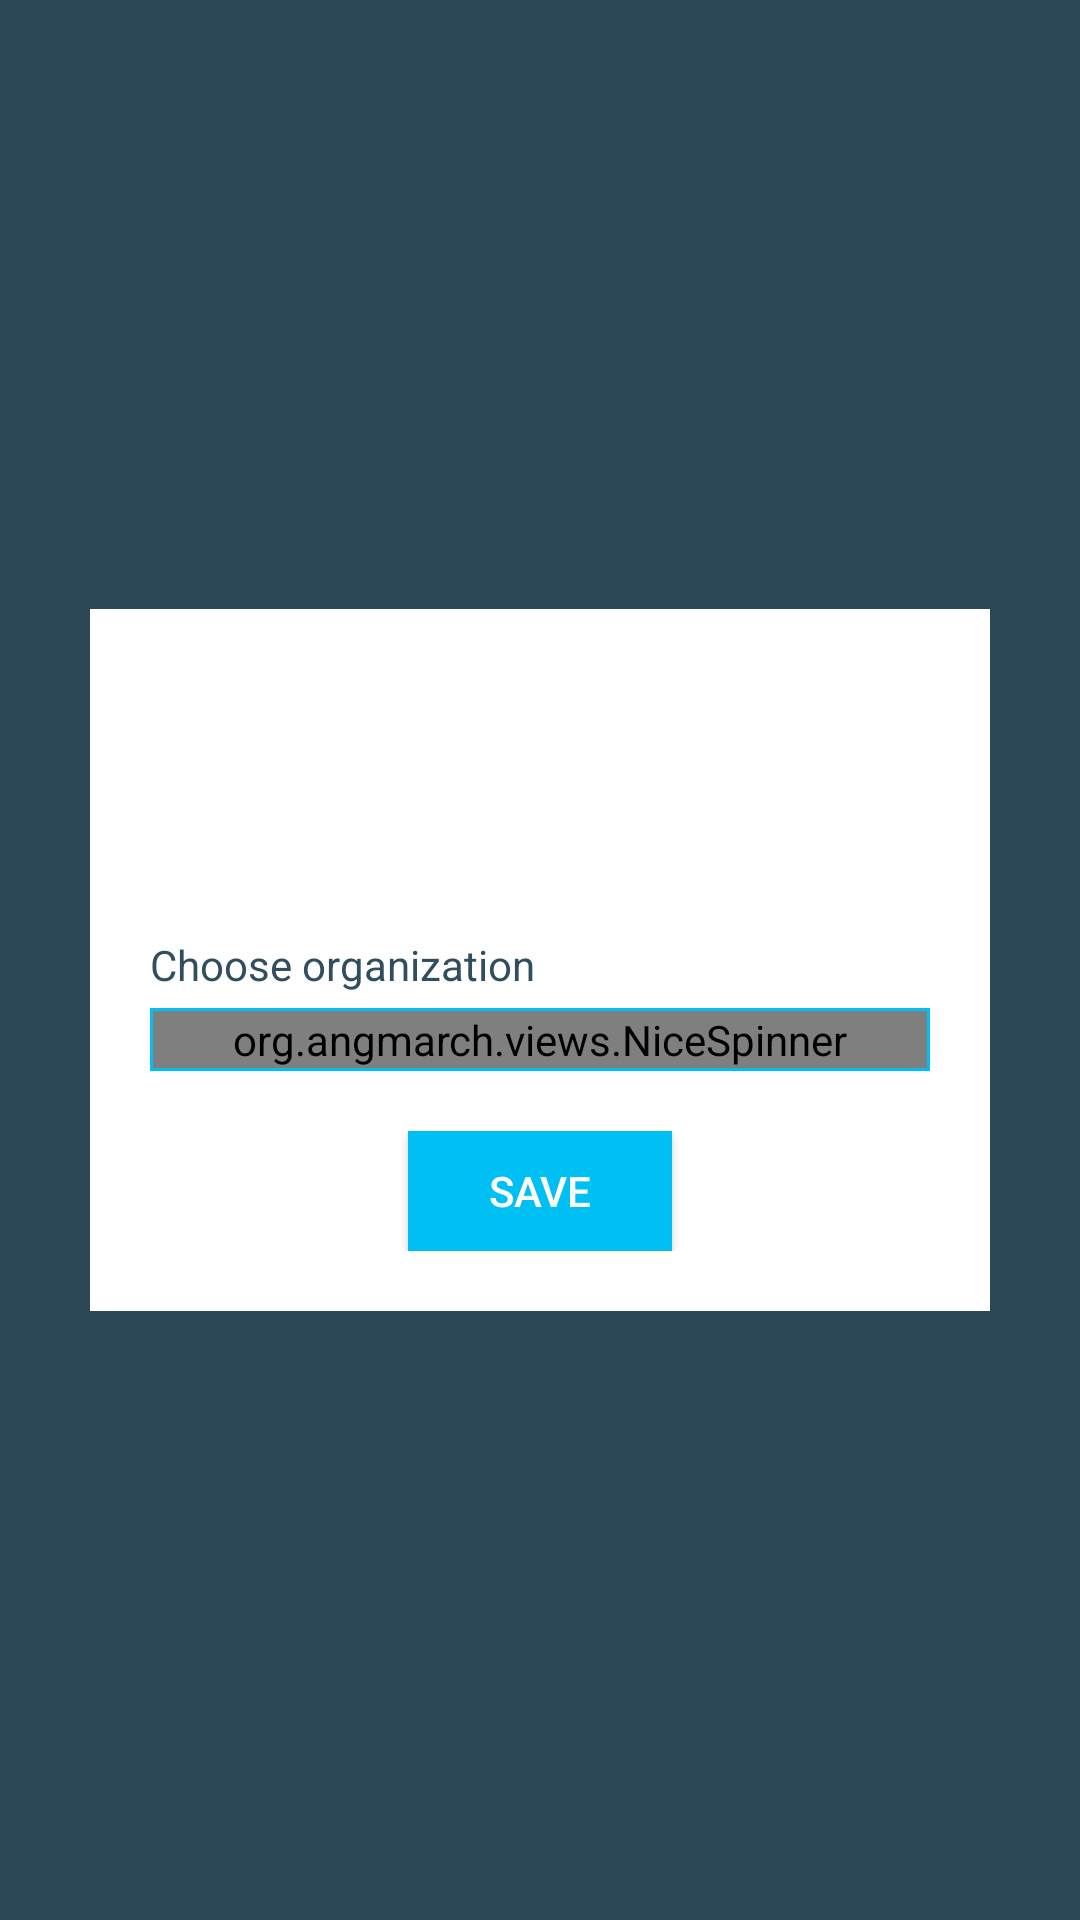

The Android layout XML behind this screen, and the referenced resources:
<!-- AndroidManifest.xml: application theme AppTheme -->
<!-- res/layout/activity_orgselection.xml -->
<?xml version="1.0" encoding="utf-8"?>
<RelativeLayout xmlns:android="http://schemas.android.com/apk/res/android"
    xmlns:card_view="http://schemas.android.com/apk/res-auto"
    android:orientation="vertical"
    android:layout_width="match_parent"
    android:background="@color/colorPrimaryLight"
    android:layout_height="match_parent">


    <RelativeLayout
        android:layout_marginLeft="30dp"
        android:layout_marginRight="30dp"
        android:layout_width="match_parent"
        android:layout_centerInParent="true"
        android:background="@color/colorWhite"
        android:layout_height="wrap_content">

        <RelativeLayout
            android:padding="20dp"
            android:layout_width="match_parent"
            android:elevation="5dp"
            android:layout_height="wrap_content">

            <ImageView
                android:id="@+id/img1"
                android:layout_centerHorizontal="true"
                android:src="@drawable/imgb"
                android:layout_width="60dp"
                android:layout_height="60dp" />

            <TextView
                android:id="@+id/textName"
                android:layout_below="@+id/img1"
                android:text=""
                android:inputType="textCapSentences"
                android:textColor="@color/colorPrimaryLightnew"
                android:layout_centerHorizontal="true"
                android:layout_marginBottom="10dp"
                android:layout_width="wrap_content"
                android:layout_height="wrap_content" />

            <TextView
                android:id="@+id/textDir"
                android:layout_below="@+id/textName"
                android:text="Choose organization"
                android:textColor="@color/colorPrimaryLightnew"

                android:layout_marginBottom="5dp"
                android:layout_width="wrap_content"
                android:layout_height="wrap_content" />

            <RelativeLayout
                android:id="@+id/relativespinner"
                android:layout_width="match_parent"
                android:background="@drawable/round_layoutgreylight"
                android:layout_marginBottom="20dp"
                android:layout_below="@+id/textDir"

                android:layout_height="wrap_content">
                <org.angmarch.views.NiceSpinner
                    android:id="@+id/nice_spinner"
                    android:layout_width="match_parent"
                    android:layout_height="wrap_content"
                    card_view:textTint="@color/colorPrimaryLight"
                    android:layout_margin="1dp"/>
            </RelativeLayout>

            <RelativeLayout
                android:id="@+id/relative2"
                android:layout_below="@+id/relativespinner"
                android:layout_width="match_parent"

                android:layout_height="wrap_content">

                <android.support.v7.widget.AppCompatButton
                    android:id="@+id/btnSave"
                    android:background="@drawable/loginxml"
                    android:text="SAVE"
                    android:textColor="@color/colorWhite"
                    android:layout_centerHorizontal="true"
                    android:layout_width="wrap_content"
                    android:layout_height="40dp" />
            </RelativeLayout>
        </RelativeLayout>
    </RelativeLayout>

</RelativeLayout>
<!-- resources referenced by this layout -->
<resources>
  <color name="colorPrimaryLight">#2c4856</color>
  <color name="colorPrimaryLightnew">#314e5e</color>
  <color name="colorWhite">#ffffff</color>
  <!-- drawable loginxml (drawable) -->
  <?xml version="1.0" encoding="utf-8"?>
  <selector xmlns:android="http://schemas.android.com/apk/res/android">
      <item android:state_pressed="false">
          <shape android:shape="rectangle">
  
              <solid android:color="#00bff3"></solid>
              <corners android:radius="0dp"></corners>
          </shape>
      </item>
      <item android:state_pressed="true">
          <shape android:shape="rectangle">
  
              <solid android:color="#55a5bc"></solid>
              <corners android:radius="0dp"></corners>
  
          </shape>
      </item>
  </selector>
  <!-- drawable round_layoutgreylight (drawable) -->
  <?xml version="1.0" encoding="utf-8"?>
  <selector xmlns:android="http://schemas.android.com/apk/res/android">
      <item>
          <shape android:shape="rectangle">
  
              <stroke android:width="1dp" android:color="#00bff3" />
  
  
          </shape>
      </item>
  
  </selector>
  <style name="AppTheme" parent="Theme.AppCompat.Light.DarkActionBar">
          
          <item name="colorPrimary">@color/colorPrimary</item>
          <item name="colorPrimaryDark">@color/colorPrimaryDark</item>
          <item name="colorAccent">@color/colorAccent</item>
      </style>
  <color name="colorPrimary">#2c4856</color>
  <color name="colorPrimaryDark">#233945</color>
  <color name="colorAccent">#00bff3</color>
</resources>
